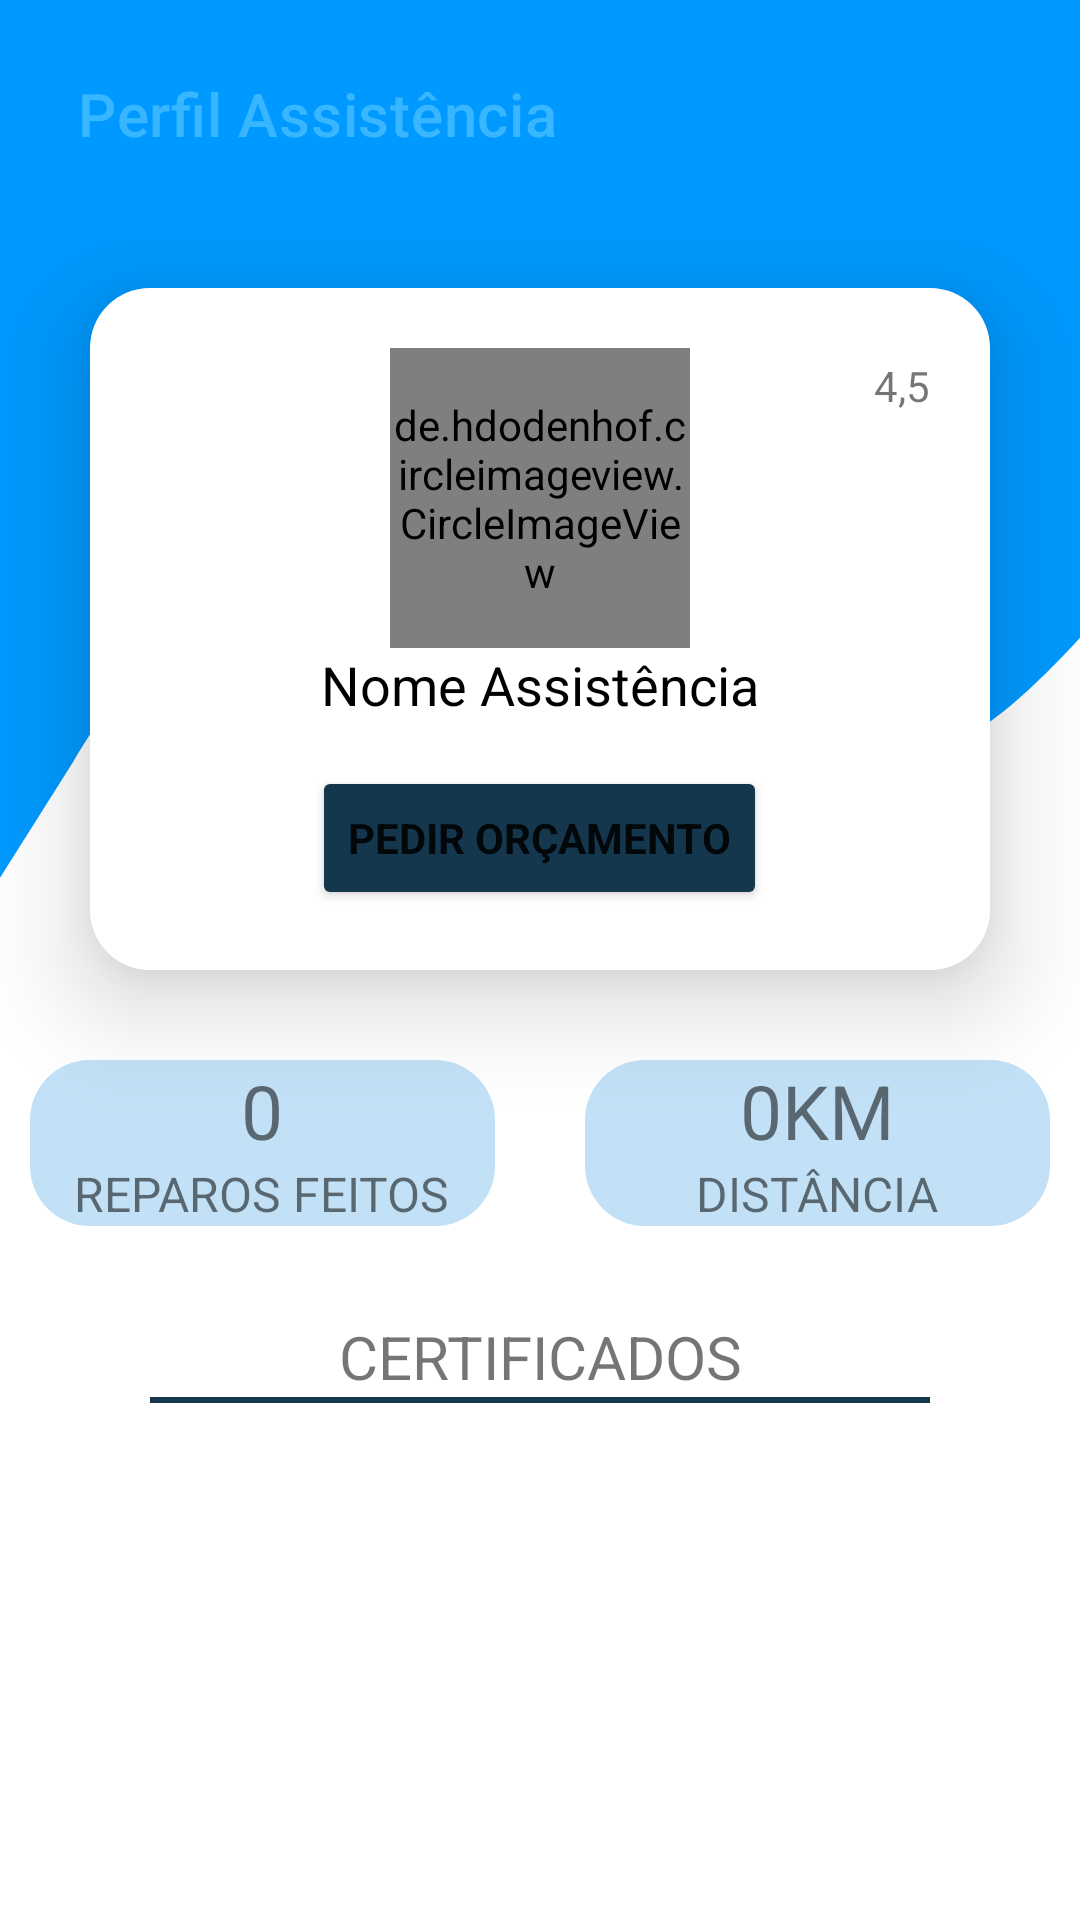

Write the Android layout XML for this screen, with the resource values it uses.
<!-- AndroidManifest.xml: application theme Theme.EzFix -->
<!-- res/layout/activity_perfil_assistencia.xml -->
<?xml version="1.0" encoding="utf-8"?>
<ScrollView xmlns:android="http://schemas.android.com/apk/res/android"
    xmlns:app="http://schemas.android.com/apk/res-auto"
    xmlns:tools="http://schemas.android.com/tools"
    android:layout_width="match_parent"
    android:layout_height="match_parent"
    android:scrollbars="none"
    android:background="@drawable/ic_wave"
    tools:context=".ActivityPerfilAssistencia">

    <RelativeLayout
        android:layout_width="match_parent"
        android:layout_height="match_parent">

        <androidx.appcompat.widget.Toolbar
            android:id="@+id/toolbar"
            android:layout_width="match_parent"
            android:layout_height="wrap_content"
            android:background="@drawable/toolbar"
            app:titleTextColor="@color/blue"
            android:elevation="20dp"
            app:title="Perfil Assistência"
            android:layout_marginHorizontal="10dp"
            android:layout_marginBottom="30dp"
            android:layout_marginTop="10dp"
            app:layout_constraintTop_toTopOf="parent"/>

        <RelativeLayout
            android:id="@+id/rl_card_perfil"
            android:layout_width="match_parent"
            android:layout_height="wrap_content"
            android:layout_below="@id/toolbar"
            android:layout_marginStart="30dp"
            android:layout_marginEnd="30dp"
            android:layout_marginBottom="30dp"
            android:background="@drawable/card_perfil_assistencia"
            android:elevation="20dp"
            android:padding="20dp">


            <TextView
                android:id="@+id/tv_rate_star"
                android:layout_width="wrap_content"
                android:layout_height="wrap_content"
                android:layout_marginTop="3dp"
                android:layout_toLeftOf="@id/iv_rate_star"
                android:text="4,5" />

            <ImageView
                android:id="@+id/iv_rate_star"
                android:layout_width="wrap_content"
                android:layout_height="wrap_content"
                android:layout_alignParentEnd="true"
                android:src="@drawable/ic_rate_star"
                app:tint="@color/yellow" />
            


            <de.hdodenhof.circleimageview.CircleImageView
                android:id="@+id/iv_img_assistencia"
                android:layout_width="100dp"
                android:layout_height="100dp"
                android:layout_centerHorizontal="true"
                android:src="@color/black" />

            <TextView
                android:id="@+id/tv_nome_assistencia"
                android:layout_width="match_parent"
                android:layout_height="wrap_content"
                android:layout_below="@id/iv_img_assistencia"
                android:layout_marginBottom="15dp"
                android:text="Nome Assistência"
                android:textAlignment="center"
                android:textColor="@color/black"
                android:textSize="18sp" />


            <Button
                android:id="@+id/btn_ocarmento"
                android:layout_width="wrap_content"
                android:layout_height="wrap_content"
                android:layout_below="@id/tv_nome_assistencia"
                android:layout_centerHorizontal="true"
                android:backgroundTint="@color/dark_blue"
                android:text="Pedir orçamento"
                android:textStyle="bold" />
        </RelativeLayout>

        <LinearLayout
            android:id="@+id/ll_reparo_distancia"
            android:layout_width="match_parent"
            android:layout_height="wrap_content"
            android:layout_marginHorizontal="10dp"
            android:layout_below="@id/rl_card_perfil">

            
            <LinearLayout
                android:id="@+id/ll_total_reparo"
                android:layout_width="match_parent"
                android:layout_height="wrap_content"
                android:layout_weight="1"
                android:background="@drawable/card_assistencia"
                android:gravity="center"
                android:orientation="vertical">

                <TextView
                    android:layout_width="wrap_content"
                    android:layout_height="wrap_content"
                    android:text="0"
                    android:textSize="25sp" />


                <TextView
                    android:layout_width="wrap_content"
                    android:layout_height="wrap_content"
                    android:text="REPAROS FEITOS"
                    android:textSize="16sp" />
            </LinearLayout>

            <View
                android:layout_width="30dp"
                android:layout_height="0dp" />

            
            <LinearLayout
                android:id="@+id/ll_distancia"
                android:layout_width="match_parent"
                android:layout_height="wrap_content"
                android:layout_weight="1"
                android:background="@drawable/card_assistencia"
                android:gravity="center"
                android:orientation="vertical">

                <TextView
                    android:layout_width="wrap_content"
                    android:layout_height="wrap_content"
                    android:text="0KM"
                    android:textSize="25sp" />

                <TextView
                    android:layout_width="wrap_content"
                    android:layout_height="wrap_content"
                    android:text="DISTÂNCIA"
                    android:textSize="16sp" />
            </LinearLayout>

        </LinearLayout>



        <TextView
            android:id="@+id/tv_certificados"
            android:layout_width="match_parent"
            android:layout_height="wrap_content"
            android:layout_below="@id/ll_reparo_distancia"
            android:layout_marginTop="30dp"
            android:gravity="center"
            android:text="CERTIFICADOS"
            android:textSize="20sp" />

        <View
            android:id="@+id/view"
            android:layout_width="match_parent"
            android:layout_height="2dp"
            android:layout_marginHorizontal="50dp"
            android:layout_below="@id/tv_certificados"
            android:background="@color/dark_blue"/>

        <androidx.recyclerview.widget.RecyclerView
            android:id="@+id/recyclerView"
            android:layout_width="match_parent"
            android:layout_height="wrap_content"
            tools:listitem="@layout/item_certificado"
            android:layout_below="@id/view"
            android:layout_marginTop="20dp"
            android:layout_marginBottom="50dp"
            tools:itemCount="1"/>


    </RelativeLayout>

</ScrollView>
<!-- res/layout/item_certificado.xml (included above) -->
<?xml version="1.0" encoding="utf-8"?>
<androidx.cardview.widget.CardView xmlns:android="http://schemas.android.com/apk/res/android"
    xmlns:app="http://schemas.android.com/apk/res-auto"
    android:layout_width="match_parent"
    android:layout_height="wrap_content"
    app:cardElevation="5dp"
    android:layout_margin="10dp"
    app:cardCornerRadius="10dp">

    <LinearLayout
        android:layout_width="match_parent"
        android:layout_height="wrap_content"
        android:animateLayoutChanges="true"
        android:orientation="vertical">

        <RelativeLayout
            android:id="@+id/rl_nome_curso"
            android:layout_width="match_parent"
            android:layout_height="wrap_content"
            android:padding="10dp"
            android:background="@color/blue_card">

            <TextView
                android:id="@+id/tv_nome_curso"
                android:layout_width="wrap_content"
                android:layout_height="wrap_content"
                android:textSize="18sp"/>

            <ImageView
                android:id="@+id/ic_arrow"
                android:layout_width="wrap_content"
                android:layout_height="wrap_content"
                android:src="@drawable/ic_arrow"
                android:rotation="-90"
                android:layout_alignParentEnd="true"
                android:layout_centerVertical="true"/>

        </RelativeLayout>


        <RelativeLayout
            android:id="@+id/rl_info_curso"
            android:layout_width="match_parent"
            android:layout_height="wrap_content"
            android:padding="10dp"
            android:backgroundTint="@color/white"
            android:visibility="gone">

            <TextView
                android:id="@+id/tv_carga_horaria"
                android:layout_width="wrap_content"
                android:layout_height="wrap_content"
                android:textSize="14sp"
                android:text="@string/cert_carga_horaria"/>

            <TextView
                android:id="@+id/tv_data_inicio"
                android:layout_width="wrap_content"
                android:layout_height="wrap_content"
                android:textSize="14sp"
                android:text="@string/cert_data_inicio"
                android:layout_below="@id/tv_carga_horaria"/>

            <TextView
                android:id="@+id/tv_data_fim"
                android:layout_width="wrap_content"
                android:layout_height="wrap_content"
                android:textSize="14sp"
                android:layout_below="@id/tv_carga_horaria"
                android:layout_alignParentEnd="true"
                android:text="@string/cert_data_fim"/>

        </RelativeLayout>

    </LinearLayout>





</androidx.cardview.widget.CardView>
<!-- resources referenced by this layout -->
<resources>
  <color name="black">#FF000000</color>
  <color name="blue">#38B6FF</color>
  <color name="blue_card">#C2E1F6</color>
  <color name="dark_blue">#15374E</color>
  <color name="white">#FFFFFFFF</color>
  <color name="yellow">#FBC23A</color>
  <!-- drawable card_assistencia (drawable) -->
  <?xml version="1.0" encoding="utf-8"?>
  <shape android:shape="rectangle" xmlns:android="http://schemas.android.com/apk/res/android">
      <corners android:radius="20dp"/>
      <solid android:color="@color/blue_card"/>
  </shape>
  <!-- drawable card_perfil_assistencia (drawable) -->
  <?xml version="1.0" encoding="utf-8"?>
  <shape android:shape="rectangle" xmlns:android="http://schemas.android.com/apk/res/android">
      <corners android:radius="20dp"/>
      <solid android:color="@color/white"/>
  
  </shape>
  <!-- drawable ic_wave (drawable) -->
  <vector xmlns:android="http://schemas.android.com/apk/res/android"
      android:width="500dp"
      android:height="220dp"
      android:viewportWidth="250"
      android:viewportHeight="350">
    <path
        android:pathData="M0,160L17.1,138.7C34.3,117 69,75 103,80C137.1,85 171,139 206,138.7C240,139 274,85 309,69.3C342.9,53 377,75 411,96C445.7,117 480,139 514,165.3C548.6,192 583,224 617,250.7C651.4,277 686,299 720,298.7C754.3,299 789,277 823,229.3C857.1,181 891,107 926,112C960,117 994,203 1029,213.3C1062.9,224 1097,160 1131,117.3C1165.7,75 1200,53 1234,74.7C1268.6,96 1303,160 1337,181.3C1371.4,203 1406,181 1423,170.7L1440,160L1440,0L1422.9,0C1405.7,0 1371,0 1337,0C1302.9,0 1269,0 1234,0C1200,0 1166,0 1131,0C1097.1,0 1063,0 1029,0C994.3,0 960,0 926,0C891.4,0 857,0 823,0C788.6,0 754,0 720,0C685.7,0 651,0 617,0C582.9,0 549,0 514,0C480,0 446,0 411,0C377.1,0 343,0 309,0C274.3,0 240,0 206,0C171.4,0 137,0 103,0C68.6,0 34,0 17,0L0,0Z"
        android:fillColor="#0099ff"/>
  </vector>
  <string name="cert_carga_horaria">Carga horária:</string>
  <string name="cert_data_fim">Data fim:</string>
  <string name="cert_data_inicio">Data início:</string>
  <style name="Theme.EzFix" parent="Theme.MaterialComponents.Light.NoActionBar">
          
          <item name="colorPrimary">@color/blue</item>
          <item name="colorPrimaryVariant">@color/purple_700</item>
          <item name="colorOnPrimary">@color/white</item>
          
          <item name="colorSecondary">@color/teal_200</item>
          <item name="colorSecondaryVariant">@color/teal_700</item>
          <item name="colorOnSecondary">@color/black</item>
          
          <item name="android:statusBarColor" tools:targetApi="l">?attr/colorPrimary</item>
          
          <item name="fontFamily">@font/poppins_medium</item>
      </style>
  <color name="purple_700">#FF3700B3</color>
  <color name="teal_200">#FF03DAC5</color>
  <color name="teal_700">#FF018786</color>
</resources>
